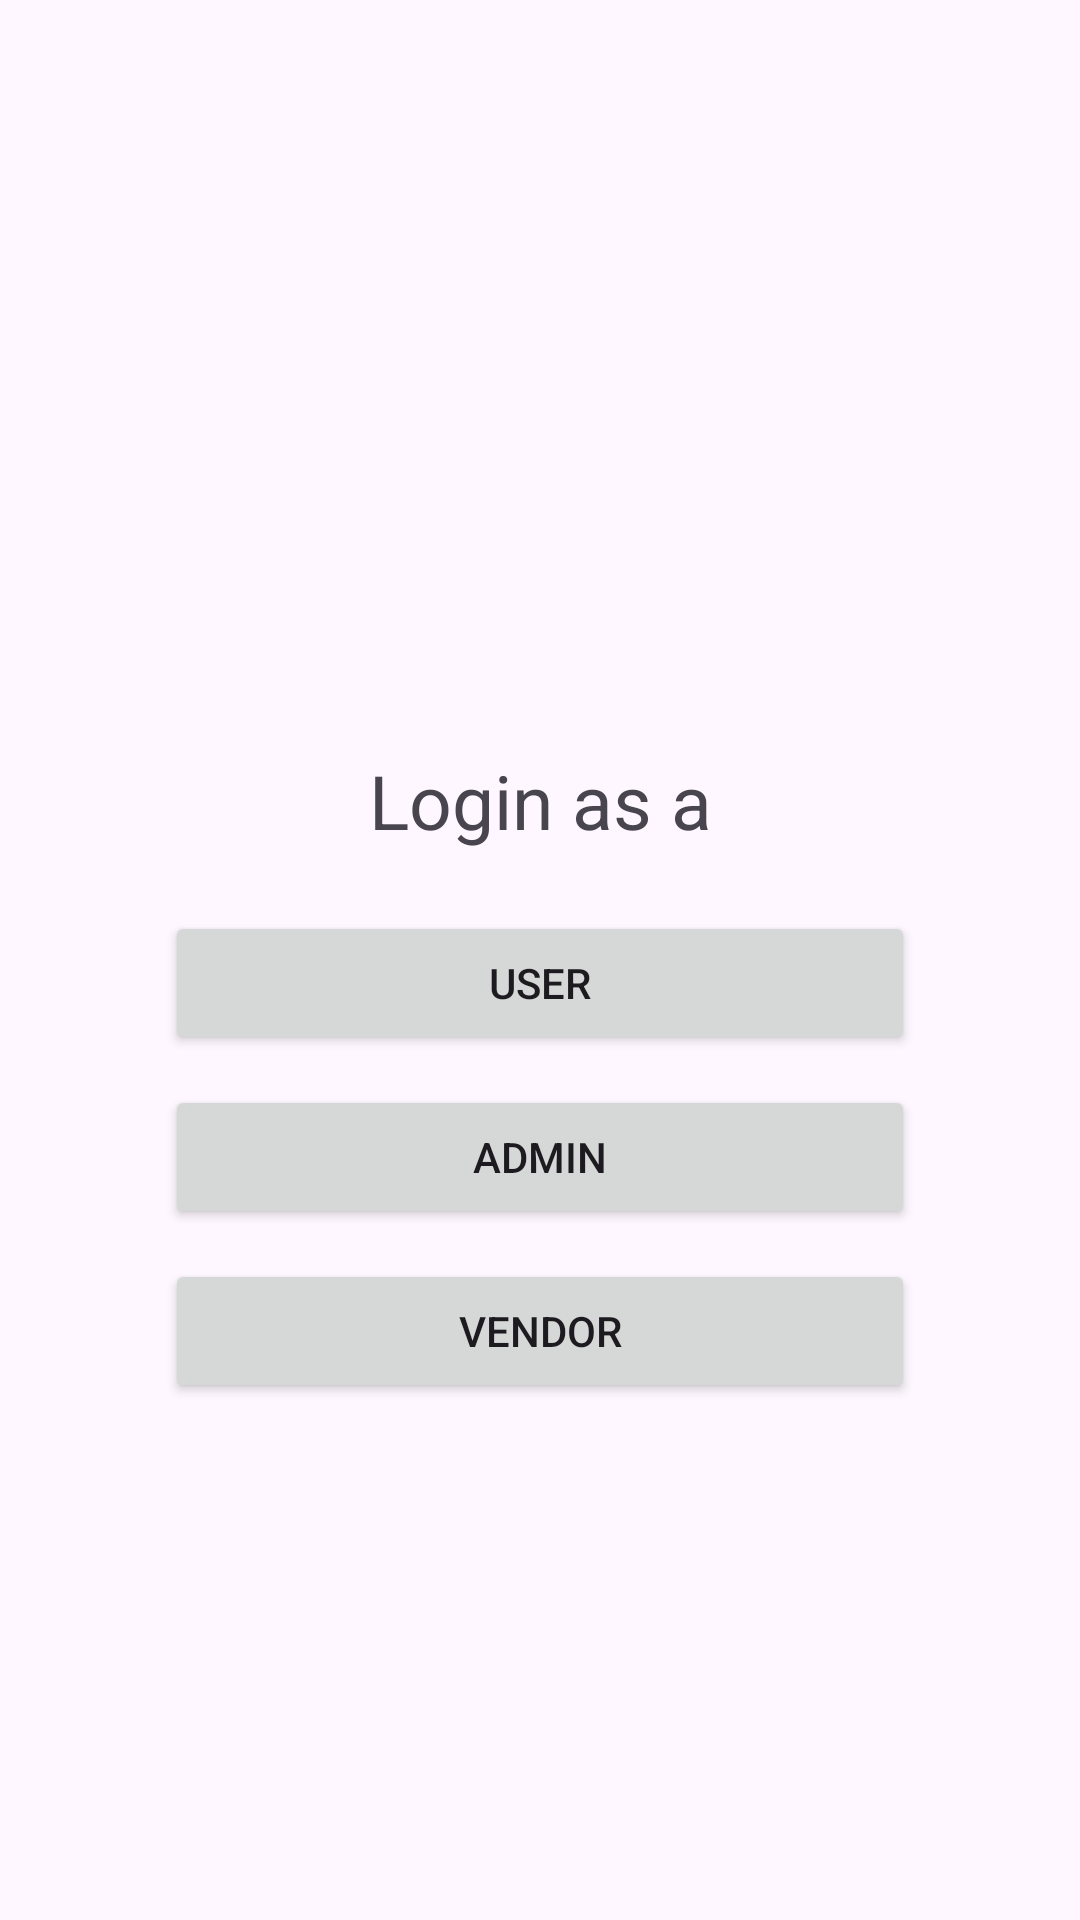

This screen was rendered from an Android layout file. Write that file and the resources it references.
<!-- AndroidManifest.xml: application theme Theme.EventPlanner2 -->
<!-- res/layout/activity_main.xml -->
<?xml version="1.0" encoding="utf-8"?>
<androidx.constraintlayout.widget.ConstraintLayout xmlns:android="http://schemas.android.com/apk/res/android"
    xmlns:app="http://schemas.android.com/apk/res-auto"
    xmlns:tools="http://schemas.android.com/tools"
    android:layout_width="match_parent"
    android:layout_height="match_parent"
    tools:context=".MainActivity">

    <TextView
        android:id="@+id/login_text"
        android:layout_width="wrap_content"
        android:layout_height="wrap_content"
        android:text="Login as a"
        android:textSize="25sp"
        android:layout_marginTop="250dp"
        app:layout_constraintBottom_toTopOf="@id/user_button"
        app:layout_constraintEnd_toEndOf="parent"
        app:layout_constraintStart_toStartOf="parent"
        app:layout_constraintTop_toTopOf="parent" />

    <Button
        android:id="@+id/user_button"
        android:layout_width="wrap_content"
        android:layout_height="wrap_content"
        android:text="User"
        android:width="250dp"
        app:layout_constraintStart_toStartOf="parent"
        app:layout_constraintEnd_toEndOf="parent"
        app:layout_constraintTop_toBottomOf="@id/login_text"
        android:layout_marginTop="20dp"/>

    <Button
        android:id="@+id/admin_button"
        android:layout_width="wrap_content"
        android:layout_height="wrap_content"
        android:text="Admin"
        android:width="250dp"
        app:layout_constraintStart_toStartOf="parent"
        app:layout_constraintEnd_toEndOf="parent"
        app:layout_constraintTop_toBottomOf="@id/user_button"
        android:layout_marginTop="10dp" />

    <Button
        android:id="@+id/vendor_button"
        android:layout_width="wrap_content"
        android:layout_height="wrap_content"
        android:text="Vendor"
        android:width="250dp"
        app:layout_constraintStart_toStartOf="parent"
        app:layout_constraintEnd_toEndOf="parent"
        app:layout_constraintTop_toBottomOf="@id/admin_button"
        android:layout_marginTop="10dp"  />


</androidx.constraintlayout.widget.ConstraintLayout>
<!-- resources referenced by this layout -->
<resources>
  <style name="Theme.EventPlanner2" parent="Base.Theme.EventPlanner2" />
  <style name="Base.Theme.EventPlanner2" parent="Theme.Material3.DayNight.NoActionBar">
          
          
      </style>
</resources>
